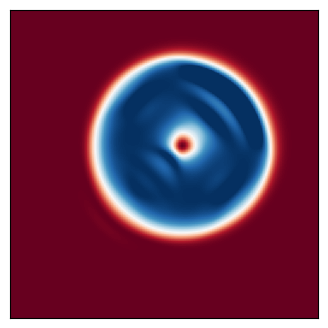

The matplotlib source for this figure:
import matplotlib.pyplot as plt
import numpy as np

"""
Create Your Own Constrained Transport Magnetohydrodynamics Simulation (With Python)
[redacted]

Simulate the Orszag-Tang vortex MHD problem

"""

def getCurl(Az, dx):
	"""
    Calculate the discrete curl
	Az       is matrix of nodal z-component of magnetic potential
	dx       is the cell size
	bx       is matrix of cell face x-component magnetic-field
	by       is matrix of cell face y-component magnetic-field
	"""
	# directions for np.roll()
	R = -1   # right/up
	L = 1    # left/down

	bx =  ( Az - np.roll(Az,L,axis=1) ) / dx  # = d Az / d y
	by = -( Az - np.roll(Az,L,axis=0) ) / dx  # =-d Az / d x

	return bx, by


def getDiv(bx, by, dx):
	"""
    Calculate the discrete curl of each cell
    dx       is the cell size
	bx       is matrix of cell face x-component magnetic-field
	by       is matrix of cell face y-component magnetic-field
	"""
	# directions for np.roll()
	R = -1   # right/up
	L = 1    # left/down

	divB = (bx - np.roll(bx,L,axis=0) + by - np.roll(by,L,axis=1)) / dx

	return divB


def getBavg(bx, by):
	"""
    Calculate the volume-averaged magnetic field
	bx       is matrix of cell face x-component magnetic-field
	by       is matrix of cell face y-component magnetic-field
	Bx       is matrix of cell Bx
	By       is matrix of cell By
	"""
	# directions for np.roll()
	R = -1   # right/up
	L = 1    # left/down

	Bx = 0.5 * ( bx + np.roll(bx,L,axis=0) )
	By = 0.5 * ( by + np.roll(by,L,axis=1) )

	return Bx, By


def getConserved( rho, vx, vy, P, Bx, By, gamma, vol ):
	"""
    Calculate the conserved variable from the primitive
	rho      is matrix of cell densities
	vx       is matrix of cell x-velocity
	vy       is matrix of cell y-velocity
	P        is matrix of cell Total pressures
	Bx       is matrix of cell Bx
	By       is matrix of cell By
	gamma    is ideal gas gamma
	vol      is cell volume
	Mass     is matrix of mass in cells
	Momx     is matrix of x-momentum in cells
	Momy     is matrix of y-momentum in cells
	Energy   is matrix of energy in cells
	"""
	Mass   = rho * vol
	Momx   = rho * vx * vol
	Momy   = rho * vy * vol
	Energy = ((P-0.5*(Bx**2+By**2))/(gamma-1) + 0.5*rho*(vx**2+vy**2) + 0.5*(Bx**2+By**2)) * vol

	return Mass, Momx, Momy, Energy


def getPrimitive( Mass, Momx, Momy, Energy, Bx, By, gamma, vol ):
	"""
    Calculate the primitive variable from the conservative
	Mass     is matrix of mass in cells
	Momx     is matrix of x-momentum in cells
	Momy     is matrix of y-momentum in cells
	Energy   is matrix of energy in cells
	Bx       is matrix of cell Bx
	By       is matrix of cell By
	gamma    is ideal gas gamma
	vol      is cell volume
	rho      is matrix of cell densities
	vx       is matrix of cell x-velocity
	vy       is matrix of cell y-velocity
	P        is matrix of cell Total pressures
	"""
	rho = Mass / vol
	vx  = Momx / rho / vol
	vy  = Momy / rho / vol
	P   = (Energy/vol - 0.5*rho*(vx**2+vy**2) - 0.5*(Bx**2+By**2)) * (gamma-1) + 0.5*(Bx**2+By**2)

	return rho, vx, vy, P


def getGradient(f, dx):
	"""
    Calculate the gradients of a field
	f        is a matrix of the field
	dx       is the cell size
	f_dx     is a matrix of derivative of f in the x-direction
	f_dy     is a matrix of derivative of f in the y-direction
	"""
	# directions for np.roll()
	R = -1   # right
	L = 1    # left

	f_dx = ( np.roll(f,R,axis=0) - np.roll(f,L,axis=0) ) / (2*dx)
	f_dy = ( np.roll(f,R,axis=1) - np.roll(f,L,axis=1) ) / (2*dx)

	return f_dx, f_dy


def slopeLimit(f, dx, f_dx, f_dy):
	"""
    Apply slope limiter to slopes
	f        is a matrix of the field
	dx       is the cell size
	f_dx     is a matrix of derivative of f in the x-direction
	f_dy     is a matrix of derivative of f in the y-direction
	"""
	# directions for np.roll()
	R = -1   # right
	L = 1    # left

	f_dx = np.maximum(0., np.minimum(1., ( (f-np.roll(f,L,axis=0))/dx)/(f_dx + 1.0e-8*(f_dx==0)))) * f_dx
	f_dx = np.maximum(0., np.minimum(1., (-(f-np.roll(f,R,axis=0))/dx)/(f_dx + 1.0e-8*(f_dx==0)))) * f_dx
	f_dy = np.maximum(0., np.minimum(1., ( (f-np.roll(f,L,axis=1))/dx)/(f_dy + 1.0e-8*(f_dy==0)))) * f_dy
	f_dy = np.maximum(0., np.minimum(1., (-(f-np.roll(f,R,axis=1))/dx)/(f_dy + 1.0e-8*(f_dy==0)))) * f_dy

	return f_dx, f_dy


def extrapolateInSpaceToFace(f, f_dx, f_dy, dx):
	"""
    Calculate the gradients of a field
	f        is a matrix of the field
	f_dx     is a matrix of the field x-derivatives
	f_dy     is a matrix of the field y-derivatives
	dx       is the cell size
	f_XL     is a matrix of spatial-extrapolated values on `left' face along x-axis
	f_XR     is a matrix of spatial-extrapolated values on `right' face along x-axis
	f_YL     is a matrix of spatial-extrapolated values on `left' face along y-axis
	f_YR     is a matrix of spatial-extrapolated values on `right' face along y-axis
	"""
	# directions for np.roll()
	R = -1   # right
	L = 1    # left

	f_XL = f - f_dx * dx/2
	f_XL = np.roll(f_XL,R,axis=0)
	f_XR = f + f_dx * dx/2

	f_YL = f - f_dy * dx/2
	f_YL = np.roll(f_YL,R,axis=1)
	f_YR = f + f_dy * dx/2

	return f_XL, f_XR, f_YL, f_YR


def applyFluxes(F, flux_F_X, flux_F_Y, dx, dt):
	"""
    Apply fluxes to conserved variables
	F        is a matrix of the conserved variable field
	flux_F_X is a matrix of the x-dir fluxes
	flux_F_Y is a matrix of the y-dir fluxes
	dx       is the cell size
	dt       is the timestep
	"""
	# directions for np.roll()
	R = -1   # right
	L = 1    # left

	# update solution
	F += - dt * dx * flux_F_X
	F +=   dt * dx * np.roll(flux_F_X,L,axis=0)
	F += - dt * dx * flux_F_Y
	F +=   dt * dx * np.roll(flux_F_Y,L,axis=1)

	return F


def constrainedTransport(bx, by, flux_By_X, flux_Bx_Y, dx, dt):
	"""
    Apply fluxes to face-centered magnetic fields in a constrained transport manner
	bx        is matrix of cell face x-component magnetic-field
	by        is matrix of cell face y-component magnetic-field
	flux_By_X is a matrix of the x-dir fluxes of By
	flux_Bx_Y is a matrix of the y-dir fluxes of Bx
	dx        is the cell size
	dt        is the timestep
	"""
	# directions for np.roll()
	R = -1   # right
	L = 1    # left

	# update solution
	# Ez at top right node of cell = avg of 4 fluxes
	Ez = 0.25 * ( -flux_By_X - np.roll(flux_By_X,R,axis=1) + flux_Bx_Y + np.roll(flux_Bx_Y,R,axis=0) )
	dbx, dby = getCurl(-Ez, dx)

	bx += dt * dbx
	by += dt * dby

	return bx, by


def getFlux(rho_L, rho_R, vx_L, vx_R, vy_L, vy_R, P_L, P_R, Bx_L, Bx_R, By_L, By_R, gamma):
	"""
    Calculate fluxed between 2 states with local Lax-Friedrichs/Rusanov rule
	rho_L        is a matrix of left-state  density
	rho_R        is a matrix of right-state density
	vx_L         is a matrix of left-state  x-velocity
	vx_R         is a matrix of right-state x-velocity
	vy_L         is a matrix of left-state  y-velocity
	vy_R         is a matrix of right-state y-velocity
	P_L          is a matrix of left-state  Total pressure
	P_R          is a matrix of right-state Total pressure
	Bx_L         is a matrix of left-state  x-magnetic-field
	Bx_R         is a matrix of right-state x-magnetic-field
	By_L         is a matrix of left-state  y-magnetic-field
	By_R         is a matrix of right-state y-magnetic-field
	gamma        is the ideal gas gamma
	flux_Mass    is the matrix of mass fluxes
	flux_Momx    is the matrix of x-momentum fluxes
	flux_Momy    is the matrix of y-momentum fluxes
	flux_Energy  is the matrix of energy fluxes
	"""

	# left and right energies
	en_L = (P_L - 0.5*(Bx_L**2+By_L**2))/(gamma-1) + 0.5*rho_L*(vx_L**2+vy_L**2) + 0.5*(Bx_L**2+By_L**2)
	en_R = (P_R - 0.5*(Bx_R**2+By_R**2))/(gamma-1) + 0.5*rho_R*(vx_R**2+vy_R**2) + 0.5*(Bx_R**2+By_R**2)

	# compute star (averaged) states
	rho_star  = 0.5*(rho_L + rho_R)
	momx_star = 0.5*(rho_L * vx_L + rho_R * vx_R)
	momy_star = 0.5*(rho_L * vy_L + rho_R * vy_R)
	en_star   = 0.5*(en_L + en_R)
	Bx_star   = 0.5*(Bx_L + Bx_R)
	By_star   = 0.5*(By_L + By_R)

	P_star = (gamma-1)*(en_star - 0.5*(momx_star**2+momy_star**2)/rho_star - 0.5*(Bx_star**2+By_star**2)) + 0.5*(Bx_star**2+By_star**2)

	# compute fluxes (local Lax-Friedrichs/Rusanov)
	flux_Mass   = momx_star
	flux_Momx   = momx_star**2/rho_star + P_star - Bx_star * Bx_star
	flux_Momy   = momx_star * momy_star/rho_star - Bx_star * By_star
	flux_Energy = (en_star+P_star) * momx_star/rho_star - Bx_star * (Bx_star*momx_star + By_star*momy_star) / rho_star
	flux_By     = (By_star * momx_star - Bx_star * momy_star) / rho_star

	# find wavespeeds
	c0_L = np.sqrt( gamma*(P_L-0.5*(Bx_L**2+By_L**2))/rho_L )
	c0_R = np.sqrt( gamma*(P_R-0.5*(Bx_R**2+By_R**2))/rho_R )
	ca_L = np.sqrt( (Bx_L**2+By_L**2)/rho_L )
	ca_R = np.sqrt( (Bx_R**2+By_R**2)/rho_R )
	cf_L = np.sqrt( 0.5*(c0_L**2+ca_L**2) + 0.5*np.sqrt((c0_L**2+ca_L**2)**2) )
	cf_R = np.sqrt( 0.5*(c0_R**2+ca_R**2) + 0.5*np.sqrt((c0_R**2+ca_R**2)**2) )
	C_L = cf_L+ np.abs(vx_L)
	C_R = cf_R + np.abs(vx_R)
	C = np.maximum( C_L, C_R )

	# add stabilizing diffusive term
	flux_Mass   -= C * 0.5 * (rho_L - rho_R)
	flux_Momx   -= C * 0.5 * (rho_L * vx_L - rho_R * vx_R)
	flux_Momy   -= C * 0.5 * (rho_L * vy_L - rho_R * vy_R)
	flux_Energy -= C * 0.5 * ( en_L - en_R )
	flux_By     -= C * 0.5 * ( By_L - By_R )

	return flux_Mass, flux_Momx, flux_Momy, flux_Energy, flux_By


def init_Orzag_Tang(boxsize, N, gamma):
	dx = boxsize / N
	vol = dx**2

	xlin = np.linspace(0.5*dx, boxsize-0.5*dx, N)
	Y, X = np.meshgrid( xlin, xlin )
	xlin_node = np.linspace(dx, boxsize, N)
	Yn, Xn = np.meshgrid( xlin_node, xlin_node )

	# Generate Initial Conditions
	rho = (gamma**2/(4*np.pi)) * np.ones(X.shape)
	vx = -np.sin(2*np.pi*Y)
	vy =  np.sin(2*np.pi*X)
	P = (gamma/(4*np.pi)) * np.ones(X.shape)  # init. gas pressure

	# magnetic field IC
	# (Az is at top-right node of each cell)
	Az = np.cos(4*np.pi*X)/(4*np.pi*np.sqrt(4*np.pi)) + np.cos(2*np.pi*Y)/(2*np.pi*np.sqrt(4*np.pi))
	bx, by = getCurl(Az, dx)
	Bx, By = getBavg(bx, by)

	# add magnetic pressure to get the total pressure
	P = P + 0.5*(Bx**2 + By**2)
	return X, Y, rho, vx, vy, P, bx, by

def init_Field_loop( boxsize, N, gamma ):
	# from Athena++
	vflow = 3
	rad = 0.3
	amp = 1.e-3

	dx = boxsize / N
	vol = np.prod(dx)

	hb = 0.5*boxsize
	xmin = -hb
	xmax = hb
	xlin = np.linspace(xmin+0.5*dx, xmax-0.5*dx, N)
	Y, X = np.meshgrid( xlin, xlin )
	xlin_node = np.linspace(xmin+dx, xmax, N)
	Yn, Xn = np.meshgrid( xlin_node, xlin_node )

	# xlin = np.linspace(0.5*dx[0], boxsize[0]-0.5*dx[0], N[0])
	# ylin = np.linspace(0.5*dx[1], boxsize[1]-0.5*dx[1], N[1])
	# Y, X = np.meshgrid( xlin, ylin )
	# xlin_node = np.linspace(dx[0], boxsize[0], N[0])
	# ylin_node = np.linspace(dx[1], boxsize[1], N[1])
	# Yn, Xn = np.meshgrid( xlin_node, ylin_node )

	# Generate Initial Conditions
	diag = np.sqrt(2)*boxsize
  # diag = np.sqrt(np.sum(boxsize**2))

	rho = np.ones(X.shape)
	vx = vflow*boxsize/diag
	vy = vflow*boxsize/diag
	# vx = vflow*boxsize[0]/diag
	# vy = vflow*boxsize[1]/diag

	P = np.ones(X.shape)  # init. gas pressure

  # Magnetic field
	dist = np.sqrt(X**2 + Y**2)
	Az = np.clip(amp*(rad - dist),0,None)
	bx, by = getCurl(Az, dx)
	Bx, By = getBavg(bx, by)
	Bmag = np.sqrt(Bx**2+By**2)
	print(Bmag.min(),Bmag.max())

	# add magnetic pressure to get the total pressure
	P = P + 0.5*(Bx**2 + By**2)
	return X, Y, rho, vx, vy, P, bx, by

def main():
	""" Finite Volume simulation """
	# Simulation parameters
	N                      = 128 # resolution
	boxsize                = 1.
	gamma                  = 5/3 # ideal gas gamma
	courant_fac            = 0.4
	t                      = 0
	tEnd                   = 0.5
	tOut                   = 0.01 # draw frequency
	useSlopeLimiting       = True
	plotRealTime = True # switch on for plotting as the simulation goes along

	# Mesh
	dx = boxsize / N
	vol = dx**2

	# X, Y, rho, vx, vy, P, bx, by = init_Orzag_Tang( boxsize, N, gamma )
	X, Y, rho, vx, vy, P, bx, by = init_Field_loop( boxsize, N, gamma )
	Bx, By = getBavg(bx, by)

	# Get conserved variables
	Mass, Momx, Momy, Energy = getConserved( rho, vx, vy, P, Bx, By, gamma, vol )

	# prep figure
	fig = plt.figure(figsize=(4,4), dpi=80)
	outputCount = 1

	# Simulation Main Loop
	while t < tEnd:

		# get Primitive variables
		Bx, By = getBavg(bx, by)
		rho, vx, vy, P = getPrimitive( Mass, Momx, Momy, Energy, Bx, By, gamma, vol )

		# get time step (CFL) = dx / max signal speed
		c0 = np.sqrt( gamma*(P-0.5*(Bx**2+By**2))/rho )
		ca = np.sqrt( (Bx**2+By**2)/rho )
		cf = np.sqrt( 0.5*(c0**2+ca**2) + 0.5*np.sqrt((c0**2+ca**2)**2) )
		dt = courant_fac * np.min( dx / (cf + np.sqrt(vx**2+vy**2)) )
		plotThisTurn = False
		if t + dt > outputCount*tOut:
			dt = outputCount*tOut - t
			plotThisTurn = True

		# calculate gradients
		rho_dx, rho_dy = getGradient(rho, dx)
		vx_dx,  vx_dy  = getGradient(vx,  dx)
		vy_dx,  vy_dy  = getGradient(vy,  dx)
		P_dx,   P_dy   = getGradient(P,   dx)
		Bx_dx,  Bx_dy  = getGradient(Bx,  dx)
		By_dx,  By_dy  = getGradient(By,  dx)

		# slope limit gradients
		if useSlopeLimiting:
			rho_dx, rho_dy = slopeLimit(rho, dx, rho_dx, rho_dy)
			vx_dx,  vx_dy  = slopeLimit(vx , dx, vx_dx,  vx_dy )
			vy_dx,  vy_dy  = slopeLimit(vy , dx, vy_dx,  vy_dy )
			P_dx,   P_dy   = slopeLimit(P  , dx, P_dx,   P_dy  )
			Bx_dx,  Bx_dy  = slopeLimit(Bx , dx, Bx_dx,  Bx_dy )
			By_dx,  By_dy  = slopeLimit(By , dx, By_dx,  By_dy )

		# extrapolate half-step in time
		rho_prime = rho - 0.5*dt * ( vx * rho_dx + rho * vx_dx + vy * rho_dy + rho * vy_dy)
		vx_prime  = vx  - 0.5*dt * ( vx * vx_dx + vy * vx_dy + (1/rho) * P_dx - (2*Bx/rho) * Bx_dx - (By/rho) * Bx_dy - (Bx/rho) * By_dy )
		vy_prime  = vy  - 0.5*dt * ( vx * vy_dx + vy * vy_dy + (1/rho) * P_dy - (2*By/rho) * By_dy - (Bx/rho) * By_dx - (By/rho) * Bx_dx )
		P_prime   = P   - 0.5*dt * ( (gamma*(P-0.5*(Bx**2+By**2))+By**2)*vx_dx - Bx*By*vy_dx + vx*P_dx + (gamma-2)*(Bx*vx + By*vy)*Bx_dx - By*Bx*vx_dy + (gamma*(P-0.5*(Bx**2+By**2))+Bx**2)*vy_dy + vy*P_dy + (gamma-2)*(Bx*vx + By*vy)*By_dy  )
		Bx_prime  = Bx  - 0.5*dt * ( -By * vx_dy + Bx * vy_dy + vy * Bx_dy - vx * By_dy )
		By_prime  = By  - 0.5*dt * (  By * vx_dx - Bx * vy_dx - vy * Bx_dx + vx * By_dx )

		# extrapolate in space to face centers
		rho_XL, rho_XR, rho_YL, rho_YR = extrapolateInSpaceToFace(rho_prime, rho_dx, rho_dy, dx)
		vx_XL,  vx_XR,  vx_YL,  vx_YR  = extrapolateInSpaceToFace(vx_prime,  vx_dx,  vx_dy,  dx)
		vy_XL,  vy_XR,  vy_YL,  vy_YR  = extrapolateInSpaceToFace(vy_prime,  vy_dx,  vy_dy,  dx)
		P_XL,   P_XR,   P_YL,   P_YR   = extrapolateInSpaceToFace(P_prime,   P_dx,   P_dy,   dx)
		Bx_XL,  Bx_XR,  Bx_YL,  Bx_YR  = extrapolateInSpaceToFace(Bx_prime,  Bx_dx,  Bx_dy,  dx)
		By_XL,  By_XR,  By_YL,  By_YR  = extrapolateInSpaceToFace(By_prime,  By_dx,  By_dy,  dx)

		# compute fluxes (local Lax-Friedrichs/Rusanov)
		flux_Mass_X, flux_Momx_X, flux_Momy_X, flux_Energy_X, flux_By_X = getFlux(rho_XL, rho_XR, vx_XL, vx_XR, vy_XL, vy_XR, P_XL, P_XR, Bx_XL, Bx_XR, By_XL, By_XR, gamma)
		flux_Mass_Y, flux_Momy_Y, flux_Momx_Y, flux_Energy_Y, flux_Bx_Y = getFlux(rho_YL, rho_YR, vy_YL, vy_YR, vx_YL, vx_YR, P_YL, P_YR, By_YL, By_YR, Bx_YL, Bx_YR, gamma)

		# update solution
		Mass   = applyFluxes(Mass, flux_Mass_X, flux_Mass_Y, dx, dt)
		Momx   = applyFluxes(Momx, flux_Momx_X, flux_Momx_Y, dx, dt)
		Momy   = applyFluxes(Momy, flux_Momy_X, flux_Momy_Y, dx, dt)
		Energy = applyFluxes(Energy, flux_Energy_X, flux_Energy_Y, dx, dt)
		bx, by = constrainedTransport(bx, by, flux_By_X, flux_Bx_Y, dx, dt)

		# update time
		t += dt

		# check div B
		divB = getDiv(bx,by,dx)
		print("t = ", t, ", mean |divB| = ", np.mean(np.abs(divB)))

		# plot in real time
		if (plotRealTime and plotThisTurn) or (t >= tEnd):
			plt.cla()
			# plt.imshow(rho.T, cmap='jet')
			# plt.clim(0.06, 0.5)
			Bx, By = getBavg(bx, by)
			Pmag = Bx**2+By**2
			plt.imshow(Pmag.T, cmap='RdBu')
			plt.clim(0.0, 1.e-6)
			ax = plt.gca()
			ax.invert_yaxis()
			ax.get_xaxis().set_visible(False)
			ax.get_yaxis().set_visible(False)
			ax.set_aspect('equal')
			plt.pause(0.001)
			outputCount += 1

	print("done!")

	# Save figure
	plt.savefig('constrainedtransport.png',dpi=240)
	plt.show()

	return 0



if __name__== "__main__":
  main()

